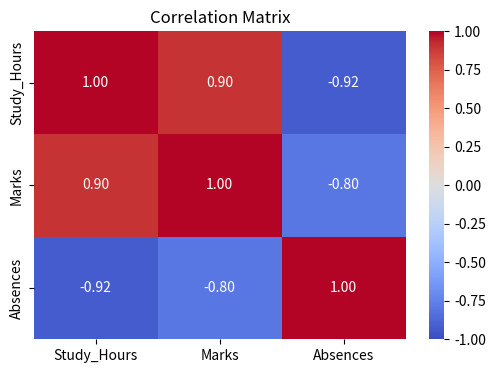

This figure's Python source:
import numpy as np
import pandas as pd
import seaborn as sns
import matplotlib.pyplot as plt
from scipy import stats

#Employee salaries (in thousand Rs.)
salary = [22,28,35,42,38,55,48,60,72,85,30,45,52,65,28,34,41,58,75,90]

#Central Tendency - where is the center of data ?
mean = np.mean(salary)
median = np.median(salary)
mode = stats.mode(salary, keepdims = True).mode[0]

print(f'Mean (Average) : Rs.{mean:.1f}K')
print(f'Median (Middle value) : Rs.{median:.1f}K')
print(f'Mode (Most common) : Rs.{mode}K')

#Spread - how varied is the data ?
std = np.std(salary)    #Standard Variation
var = np.var(salary)    #Variance (std squared)
rng = max(salary) - min(salary)  #Range
q1 = np.percentile(salary, 25)   #25th Percentile
q3 = np.percentile(salary, 75)   #75th Percentile
iqr = q3 - q1                    #Interquartile Range

print(f'Standard Deviation : Rs.{std:.2f}K (most important spread measure)')
print(f'IQR : {iqr}K (Q1 = {q1}, Q3 = {q3})')

#Outlier detection using IQR (Interquartile Range)
lower = q1 - 1.5*iqr
upper = q3 + 1.5*iqr
outliers = [x for x in salary if x < lower or x > upper]
print(f'Outliers : {outliers}')

np.random.seed(42)
study = np.random.uniform(2, 10, 60)
marks = study * 8 + np.random.normal(0, 10, 60)
marks = np.clip(marks, 30, 100)
absent = 10 - study + np.random.normal(0, 1, 60)

df = pd.DataFrame({'Study_Hours' : study, 'Marks' : marks, 'Absences' : absent})

corr_matrix = df.corr()
print(corr_matrix.round(3))

plt.figure(figsize = (6,4))
sns.heatmap(corr_matrix, annot = True, cmap = 'coolwarm', vmin = -1, vmax = 1, fmt = '.2f')
plt.title('Correlation Matrix')
plt.show()

r, p_value = stats.pearsonr(study, marks)
print(f'Study_Marks correlation : r = {r:.3f}, p = {p_value:.4f}')
print('Interpretation : ', 'Strong Positive' if r > 0.7 else 'Moderate' if r > 0.4 else 'Weak')
